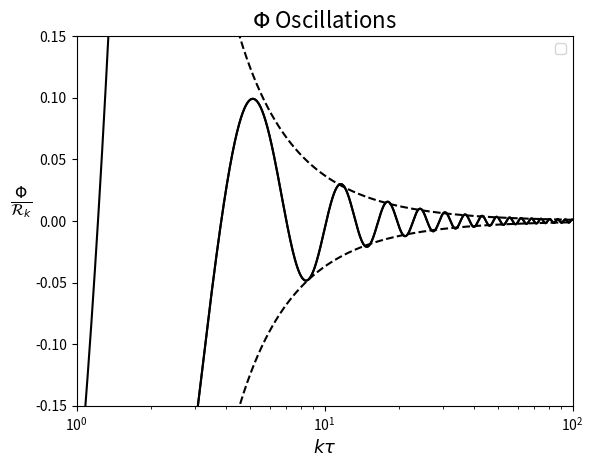

Reproduce this figure in Python.
# Import modules
import numpy as np
import matplotlib.pyplot as plt
from scipy.integrate import odeint


def system(current_state, t):
    '''
    System of equations that solves the coupled system of ODEs for delta and phi
    '''

    phi, delta, dphi, ddelta = current_state
    k = 1
    ddphi = -(3 / t) * dphi - k ** 2 * phi
    dddelta = 3 * ddphi - k ** 2 * phi - (1 / (2 * t)) * (ddelta - 3 * dphi)

    return [dphi, ddelta, ddphi, dddelta]


# Solve System
initial_state = [-3 / 4, -3 / 4, 0, 0]
ktau_vals = np.arange(1e-2, 1e2, 0.001)
soln = odeint(system, initial_state, ktau_vals)

# Obtain solutions and plot
delta = soln[:, 1]
phi = soln[:, 0]

plt.plot(ktau_vals, delta, 'k-')
plt.title(r"$\delta_c$ Behaviour", fontsize=16)
plt.ylabel(r'$\frac{\delta_c}{\mathcal{R}_k}$', fontsize=16, rotation=0, labelpad=10)
plt.xlabel(r'$k\tau$', fontsize=13)
plt.xscale('log')
plt.legend(loc='best')
plt.savefig('delta_behaviour', dpi=300)
plt.show()

plt.plot(ktau_vals, phi, 'k-')
plt.title(r"$\Phi$ Oscillations", fontsize=16)
plt.ylabel(r'$\frac{\Phi}{\mathcal{R}_k}$', rotation=0, fontsize=16)
plt.xlabel(r'$k\tau$', fontsize=13)
plt.xscale('log')
plt.savefig('phi_oscillations', dpi=300)
plt.show()

ref = lambda ktau: 1 / (ktau - 1) ** (1.5)
ref_minus = lambda ktau: -1 / (ktau - 1) ** (1.5)

plt.plot(ktau_vals, [ref(ktau) for ktau in ktau_vals], 'k--')
plt.plot(ktau_vals, [ref_minus(ktau) for ktau in ktau_vals], 'k--')
plt.plot(ktau_vals, phi, 'k-')
plt.ylim(-0.15, 0.15)
plt.xlim(1, 100)
plt.title(r"$\Phi$ Oscillations", fontsize=16)
plt.ylabel(r'$\frac{\Phi}{\mathcal{R}_k}$', rotation=0, fontsize=16)
plt.xlabel(r'$k\tau$', fontsize=13)
plt.xscale('log')
plt.legend(loc='best')
plt.savefig('phi_oscillations_zoomed', dpi=300)
plt.show()
